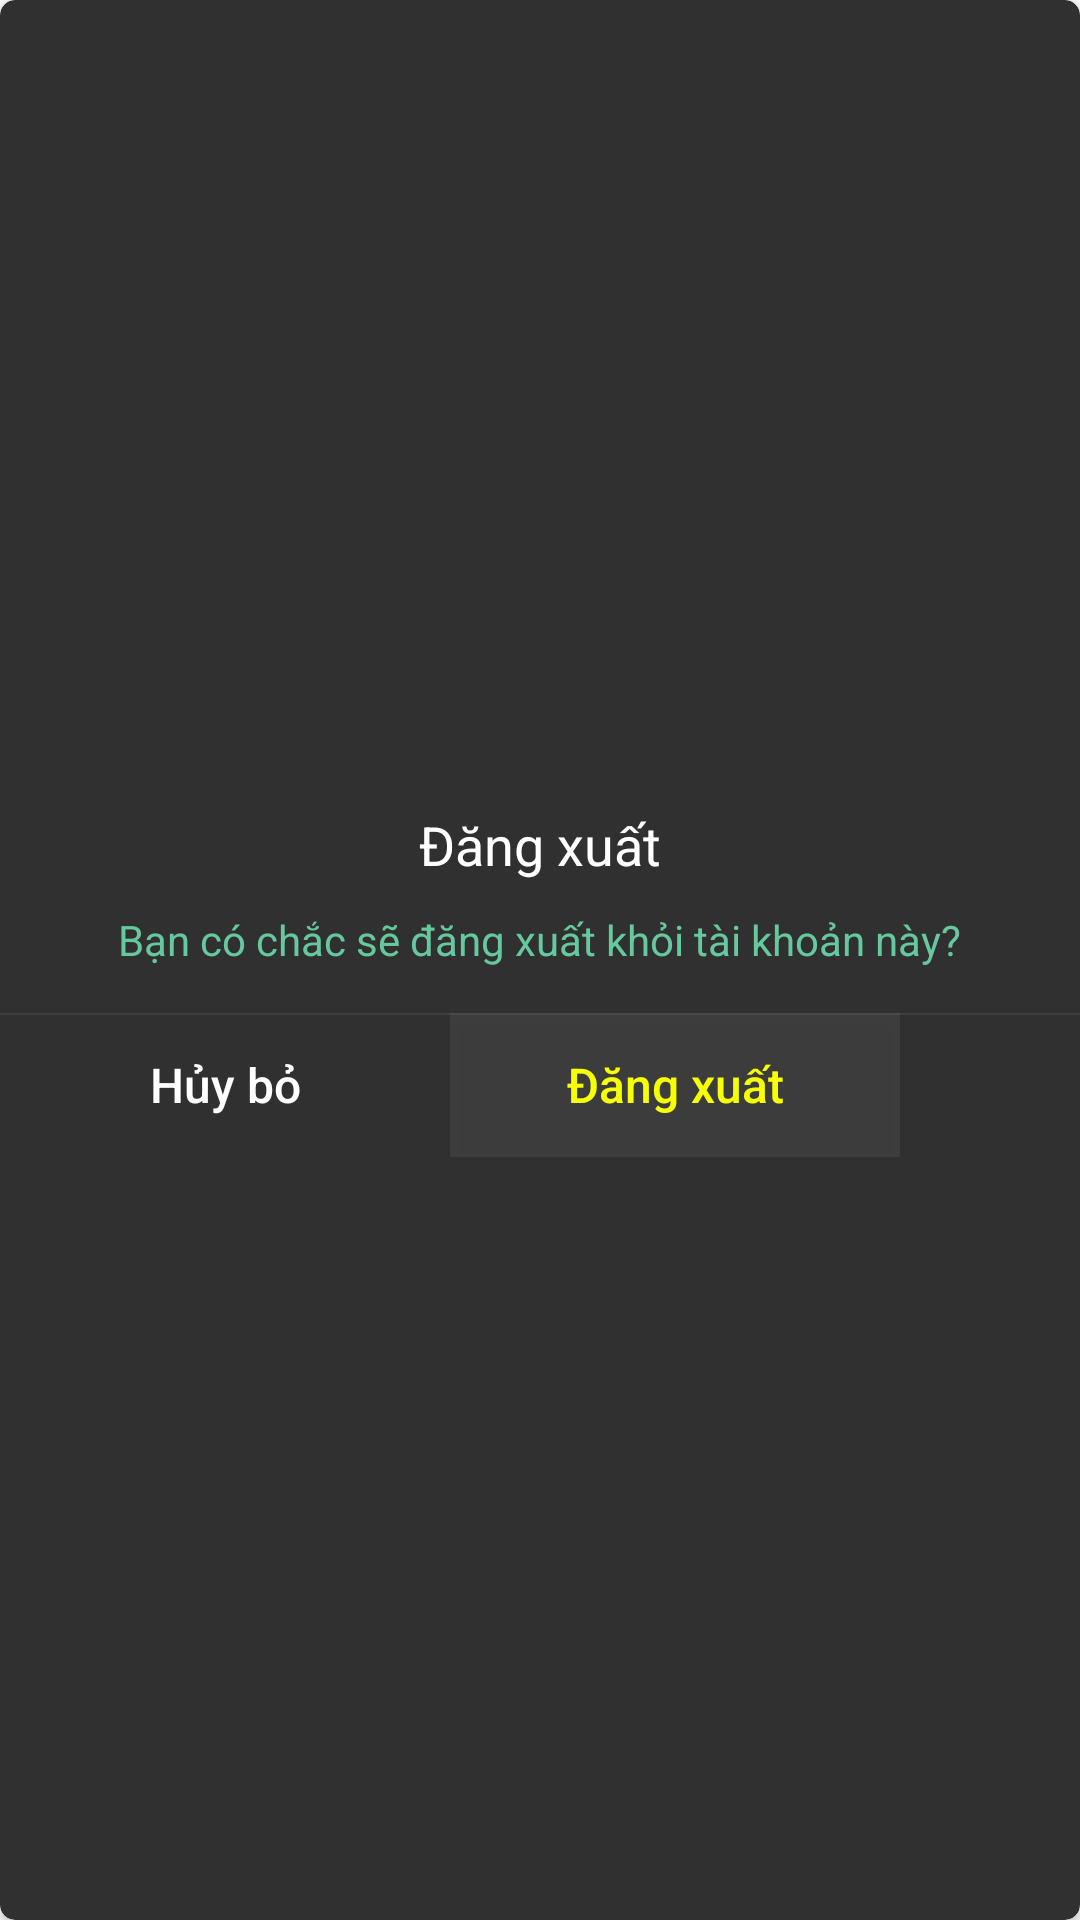

This screen was rendered from an Android layout file. Write that file and the resources it references.
<!-- AndroidManifest.xml: application theme Theme.Acmovies -->
<!-- res/layout/logout_layout_dialog.xml -->
<?xml version="1.0" encoding="utf-8"?>
<androidx.constraintlayout.widget.ConstraintLayout xmlns:android="http://schemas.android.com/apk/res/android"
    android:layout_width="300dp"
    android:layout_height="wrap_content"
    xmlns:app="http://schemas.android.com/apk/res-auto"
    android:layout_gravity="center">

    <androidx.cardview.widget.CardView
        android:layout_width="match_parent"
        android:layout_height="match_parent"
        app:cardBackgroundColor="@color/grey"
        app:cardCornerRadius="5dp">
        <LinearLayout
            android:layout_width="match_parent"
            android:layout_height="match_parent"
            android:orientation="vertical"
            android:gravity="center">
            <LinearLayout
                android:layout_width="match_parent"
                android:layout_height="wrap_content"
                android:orientation="vertical"
                android:padding="15dp"
                android:gravity="center">

                <TextView
                    android:layout_width="wrap_content"
                    android:layout_height="wrap_content"
                    android:textSize="18sp"
                    android:textColor="@color/white"
                    android:layout_marginBottom="10dp"
                    android:text="Đăng xuất"/>
                <TextView
                    android:layout_width="wrap_content"
                    android:layout_height="wrap_content"
                    android:textSize="14sp"
                    android:textColor="@color/colortextHint"
                    android:gravity="center_horizontal"
                    android:text="Bạn có chắc sẽ đăng xuất khỏi tài khoản này?"/>

            </LinearLayout>

            <LinearLayout
                android:layout_width="match_parent"
                android:layout_height="wrap_content"
                android:background="@drawable/set_top_border">
                <Button
                    android:id="@+id/btnCancel"
                    android:layout_width="150dp"
                    android:layout_height="match_parent"
                    android:background="@android:color/transparent"
                    android:textAllCaps="false"
                    android:textColor="#FFFFFF"
                    android:textSize="16sp"
                    android:text="Hủy bỏ" />

                <Button
                    android:id="@+id/btnLogout"
                    android:layout_width="150dp"
                    android:layout_height="match_parent"
                    android:background="@drawable/set_left_border"
                    android:textAllCaps="false"
                    android:text="Đăng xuất"
                    android:textFontWeight="1"
                    android:textSize="16sp"
                    android:textColor="#F7FF03"/>
            </LinearLayout>
        </LinearLayout>
    </androidx.cardview.widget.CardView>

</androidx.constraintlayout.widget.ConstraintLayout>
<!-- resources referenced by this layout -->
<resources>
  <color name="colortextHint">#66c99e</color>
  <color name="grey">#303030</color>
  <color name="white">#FFFFFFFF</color>
  <!-- drawable set_left_border (drawable) -->
  <?xml version="1.0" encoding="utf-8" ?>
  <layer-list xmlns:android="http://schemas.android.com/apk/res/android" >
      <item android:gravity="start">
          <shape>
              <size android:height="0.7dp" />
              <solid android:color="#4F605F5F" />
          </shape>
          <color android:color="@android:color/transparent"/>
      </item>
  </layer-list>
  <!-- drawable set_top_border (drawable) -->
  <?xml version="1.0" encoding="utf-8" ?>
  <layer-list xmlns:android="http://schemas.android.com/apk/res/android" >
      <item android:gravity="top">
          <shape>
              <size android:height="0.7dp" />
              <solid android:color="#4F605F5F" />
          </shape>
      </item>
  </layer-list>
  <style name="Theme.Acmovies" parent="Theme.MaterialComponents.DayNight.DarkActionBar">
          
          <item name="colorPrimary">@color/purple_500</item>
          <item name="colorPrimaryVariant">@color/purple_700</item>
          <item name="colorOnPrimary">@color/white</item>
          
          <item name="colorSecondary">@color/teal_200</item>
          <item name="colorSecondaryVariant">@color/teal_700</item>
          <item name="colorOnSecondary">@color/black</item>
          
          <item name="android:statusBarColor" tools:targetApi="l">?attr/colorPrimaryVariant</item>
          
      </style>
  <color name="purple_500">#FF6200EE</color>
  <color name="purple_700">#FF3700B3</color>
  <color name="teal_200">#FF03DAC5</color>
  <color name="teal_700">#FF018786</color>
  <color name="black">#FF000000</color>
</resources>
